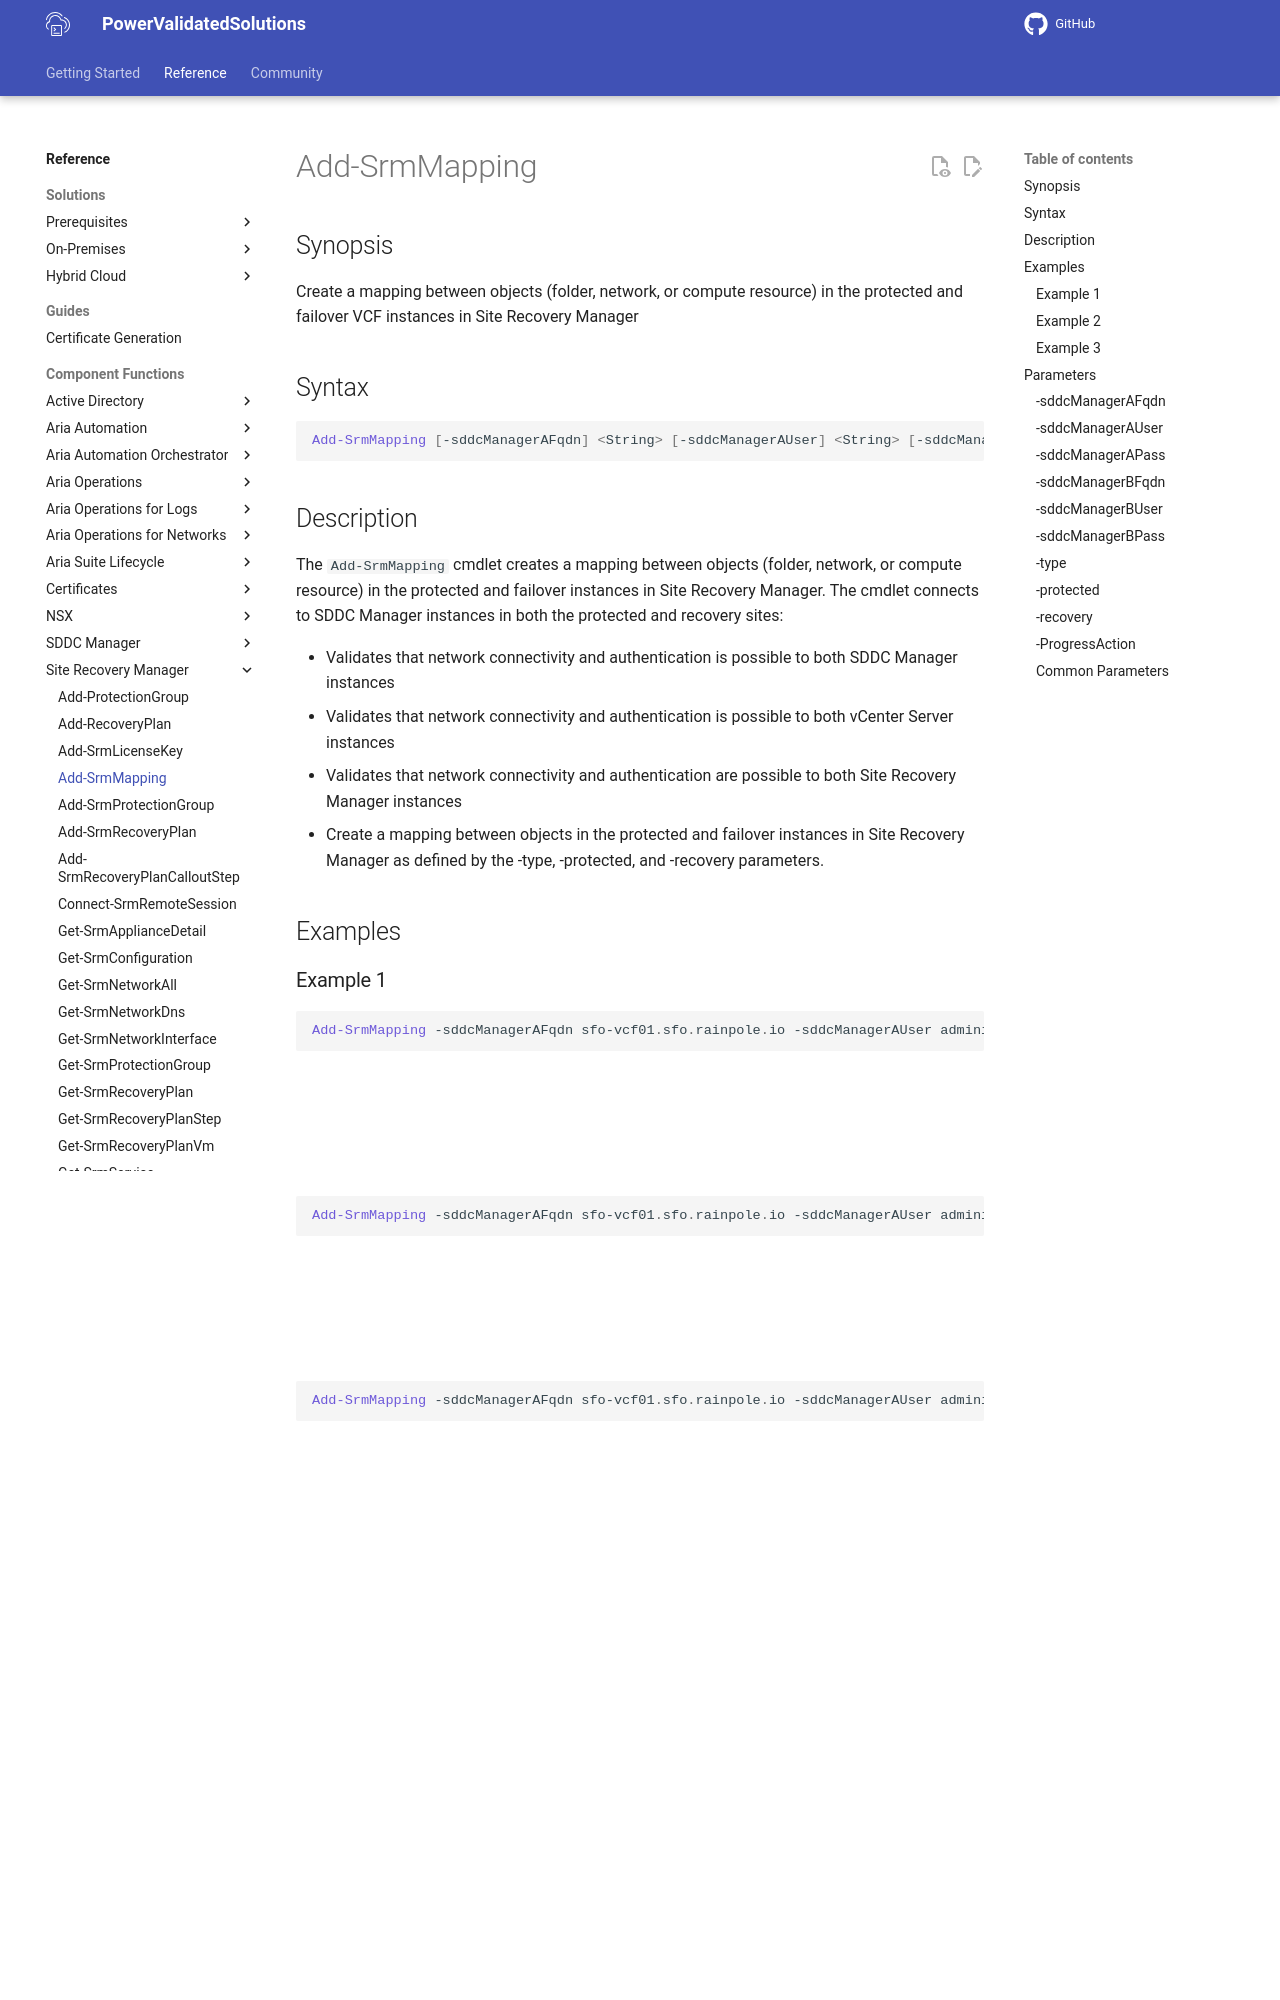

repository: vmware/power-validated-solutions-for-cloud-foundation · page: documentation/functions/site-recovery-manager/Add-SrmMapping/index.html · generator: mkdocs

# Add-SrmMapping

## Synopsis

Create a mapping between objects (folder, network, or compute resource) in the protected and failover VCF
instances in Site Recovery Manager

## Syntax

```powershell
Add-SrmMapping [-sddcManagerAFqdn] <String> [-sddcManagerAUser] <String> [-sddcManagerAPass] <String>
 [-sddcManagerBFqdn] <String> [-sddcManagerBUser] <String> [-sddcManagerBPass] <String> [-type] <String>
 [-protected] <String> [-recovery] <String> [-ProgressAction <ActionPreference>] [<CommonParameters>]
```

## Description

The `Add-SrmMapping` cmdlet creates a mapping between objects (folder, network, or compute resource) in the
protected and failover instances in Site Recovery Manager.
The cmdlet connects to SDDC Manager using the
-server, -user, and -password values:

- Validates that network connectivity and authentication is possible to both SDDC Manager instances
- Validates that network connectivity and authentication is possible to both vCenter Server instances
- Validates that network connectivity and authentication are possible to both Site Recovery Manager instances
- Create a mapping between objects in the protected and failover instances in Site Recovery Manager as
defined by the -type, -protected, and -recovery parameters.

## Examples

### Example 1

```powershell
Add-SrmMapping -sddcManagerAFqdn sfo-vcf01.sfo.rainpole.io -sddcManagerAUser administrator@vsphere.local -sddcManagerAPass VMw@re1 -sddcManagerBFqdn lax-vcf01.lax.rainpole.io -sddcManagerBUser administrator@vsphere.local -sddcManagerBPass VMw@re1! -type Folder -protected xint-m01-fd-vrslcm -recovery xint-m01-fd-vrslcm
```

This example creates a mapping between protected site folder xint-m01-fd-vrslcm01 and recovery site folder xint-m01-fd-vrslcm01 in Site Recovery Manager.
